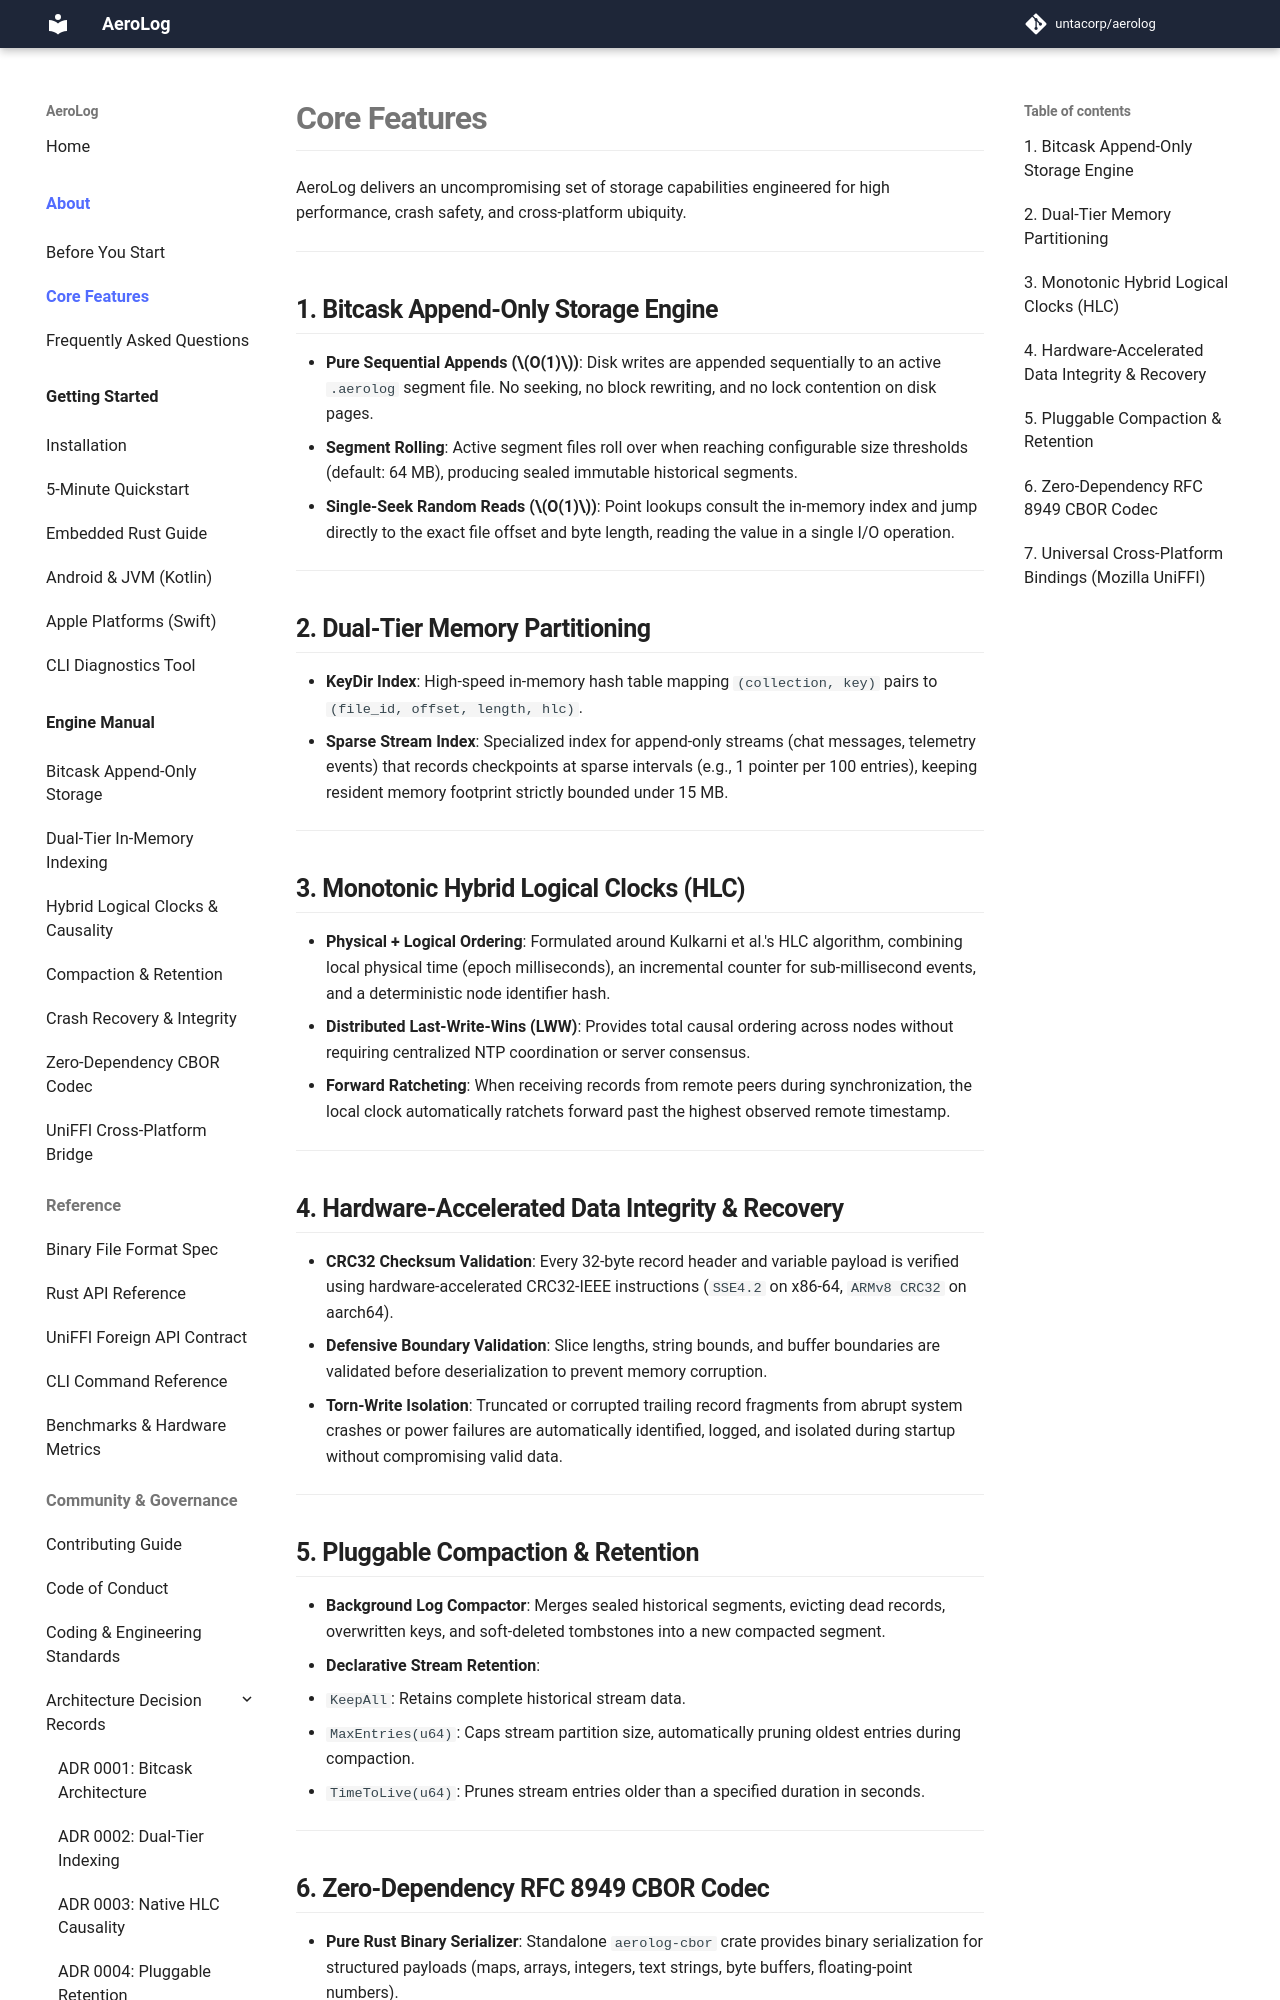

repository: untacorp/aerolog · page: about/features/index.html · generator: mkdocs

# Core Features

AeroLog delivers an uncompromising set of storage capabilities engineered for high performance, crash safety, and cross-platform ubiquity.

---

## 1. Bitcask Append-Only Storage Engine

* **Pure Sequential Appends ($O(1)$)**: Disk writes are appended sequentially to an active `.aerolog` segment file. No seeking, no block rewriting, and no lock contention on disk pages.
* **Segment Rolling**: Active segment files roll over when reaching configurable size thresholds (default: 64 MB), producing sealed immutable historical segments.
* **Single-Seek Random Reads ($O(1)$)**: Point lookups consult the in-memory index and jump directly to the exact file offset and byte length, reading the value in a single I/O operation.

---

## 2. Dual-Tier Memory Partitioning

* **KeyDir Index**: High-speed in-memory hash table mapping `(collection, key)` pairs to `(file_id, offset, length, hlc)`.
* **Sparse Stream Index**: Specialized index for append-only streams (chat messages, telemetry events) that records checkpoints at sparse intervals (e.g., 1 pointer per 100 entries), keeping resident memory footprint strictly bounded under 15 MB.

---

## 3. Monotonic Hybrid Logical Clocks (HLC)

* **Physical + Logical Ordering**: Formulated around Kulkarni et al.'s HLC algorithm, combining local physical time (epoch milliseconds), an incremental counter for sub-millisecond events, and a deterministic node identifier hash.
* **Distributed Last-Write-Wins (LWW)**: Provides total causal ordering across nodes without requiring centralized NTP coordination or server consensus.
* **Forward Ratcheting**: When receiving records from remote peers during synchronization, the local clock automatically ratchets forward past the highest observed remote timestamp.

---

## 4. Hardware-Accelerated Data Integrity & Recovery

* **CRC32 Checksum Validation**: Every 32-byte record header and variable payload is verified using hardware-accelerated CRC32-IEEE instructions (`SSE4.2` on x86-64, `ARMv8 CRC32` on aarch64).
* **Defensive Boundary Validation**: Slice lengths, string bounds, and buffer boundaries are validated before deserialization to prevent memory corruption.
* **Torn-Write Isolation**: Truncated or corrupted trailing record fragments from abrupt system crashes or power failures are automatically identified, logged, and isolated during startup without compromising valid data.

---

## 5. Pluggable Compaction & Retention

* **Background Log Compactor**: Merges sealed historical segments, evicting dead records, overwritten keys, and soft-deleted tombstones into a new compacted segment.
* **Declarative Stream Retention**:
  * `KeepAll`: Retains complete historical stream data.
  * `MaxEntries(u64)`: Caps stream partition size, automatically pruning oldest entries during compaction.
  * `TimeToLive(u64)`: Prunes stream entries older than a specified duration in seconds.

---
